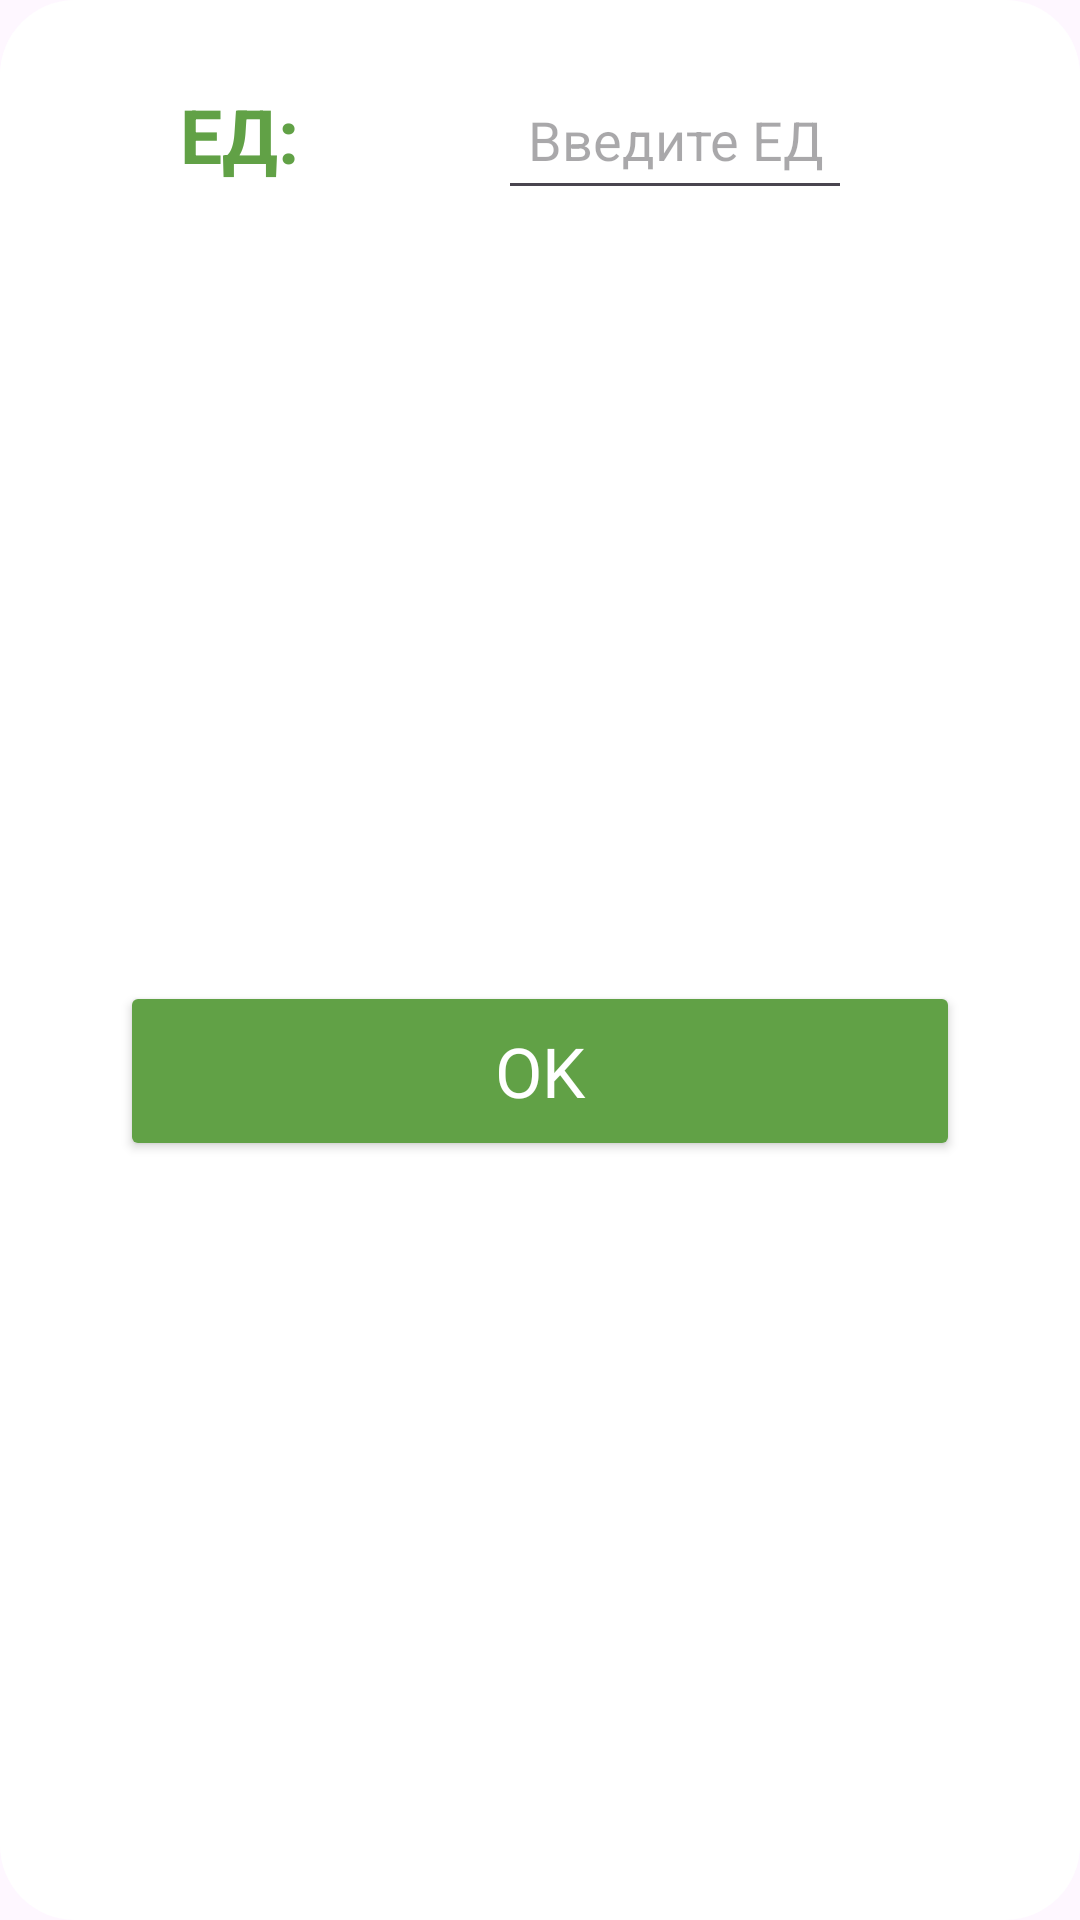

The Android layout XML behind this screen, and the referenced resources:
<!-- AndroidManifest.xml: application theme Theme.AntiDiabet1 -->
<!-- res/layout/dialog_choice_insulin.xml -->
<?xml version="1.0" encoding="utf-8"?>
<androidx.constraintlayout.widget.ConstraintLayout xmlns:android="http://schemas.android.com/apk/res/android"
    xmlns:app="http://schemas.android.com/apk/res-auto"
    xmlns:tools="http://schemas.android.com/tools"
    android:orientation="vertical"
    android:layout_width="match_parent"
    android:layout_height="wrap_content"
    android:paddingVertical="20dp"
    android:layout_marginBottom="7dp"

    android:background="@drawable/dialog_backround">


    <TextView
        android:id="@+id/textView2"
        android:layout_width="wrap_content"
        android:layout_height="wrap_content"
        android:layout_gravity="bottom"
        android:layout_marginStart="40dp"
        android:paddingVertical="8dp"
        android:text="ЕД:"
        android:textColor="@color/green"
        android:textSize="25sp"
        android:textStyle="bold"
        app:layout_constraintStart_toStartOf="parent"
        app:layout_constraintTop_toTopOf="parent" />


    <EditText
        android:id="@+id/gramm_enter"
        android:layout_width="118dp"
        android:layout_height="50dp"
        android:ems="10"
        android:gravity="center"
        android:layout_marginStart="10dp"
        android:hint="Введите ЕД"
        android:inputType="numberDecimal"
        android:textColor="@color/black"
        app:layout_constraintEnd_toEndOf="parent"
        app:layout_constraintStart_toEndOf="@+id/textView2"
        app:layout_constraintTop_toTopOf="parent" />

    <Button
        android:id="@+id/ok_button"
        android:layout_width="match_parent"
        android:layout_height="60dp"
        android:layout_marginHorizontal="20dp"
        android:layout_marginTop="24dp"
        android:backgroundTint="@color/green"
        android:fontFamily="@font/inter_bold"
        android:text="OK"
        android:textColor="@color/white"
        android:textSize="23sp"
        app:layout_constraintBottom_toBottomOf="parent"
        app:layout_constraintEnd_toEndOf="parent"
        app:layout_constraintStart_toStartOf="parent"
        app:layout_constraintTop_toBottomOf="@+id/textView2" />


</androidx.constraintlayout.widget.ConstraintLayout>
<!-- resources referenced by this layout -->
<resources>
  <color name="black">#FF000000</color>
  <color name="green">#61A146</color>
  <color name="white">#FFFFFFFF</color>
  <!-- drawable dialog_backround (drawable) -->
  <?xml version="1.0" encoding="UTF-8"?>
  <shape xmlns:android="http://schemas.android.com/apk/res/android">
      <solid android:color="@color/white"/>
  
      <padding android:left="20dp"
          android:top="1dp"
          android:right="20dp"
          android:bottom="1dp"
          />
  
      <corners android:radius="25dp"/>
  </shape>
  <style name="Theme.AntiDiabet1" parent="Base.Theme.AntiDiabet1" />
  <style name="Base.Theme.AntiDiabet1" parent="Theme.Material3.DayNight.NoActionBar">
          
          
      </style>
</resources>
